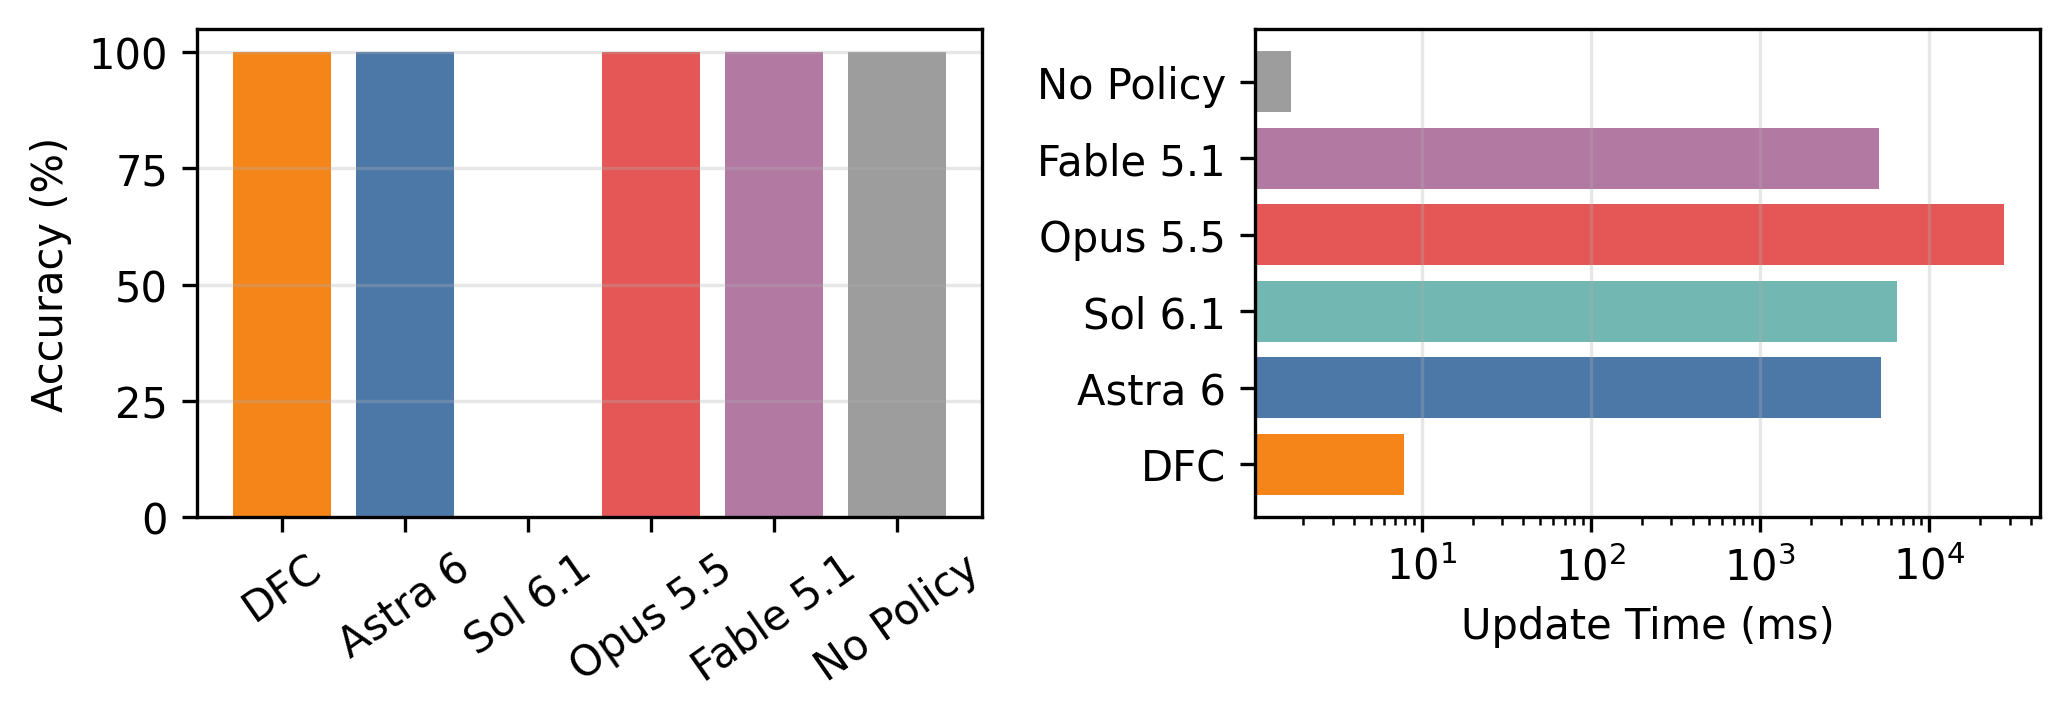

Source data for this figure (header and first rows):
execution_number, timestamp, duration_ms, error, astra_accuracy, astra_cache_contaminated, astra_cache_read_input_tokens, astra_cache_write_input_tokens, astra_correct, astra_display_name, astra_false_allows, astra_false_blocks, astra_input_tokens, astra_llm_time_ms, astra_model_id, astra_output_tokens, astra_parse_failures, astra_sql_execution_ms, astra_time_ms, dfc_accuracy, dfc_correct, dfc_execution_time_ms, dfc_rewrite_time_ms, dfc_time_ms
1, 2026-10-06T12:19:23.671160, 44495, , 1.0, False, 0, 0, 1, Astra 6, 0, 0, 489, 5172, arn:aws:bedrock:us-east-1:920736616554:a…, 138, 0, 2.949, 5175, 1.0, 1, 2.215, 5.663, 7.879
